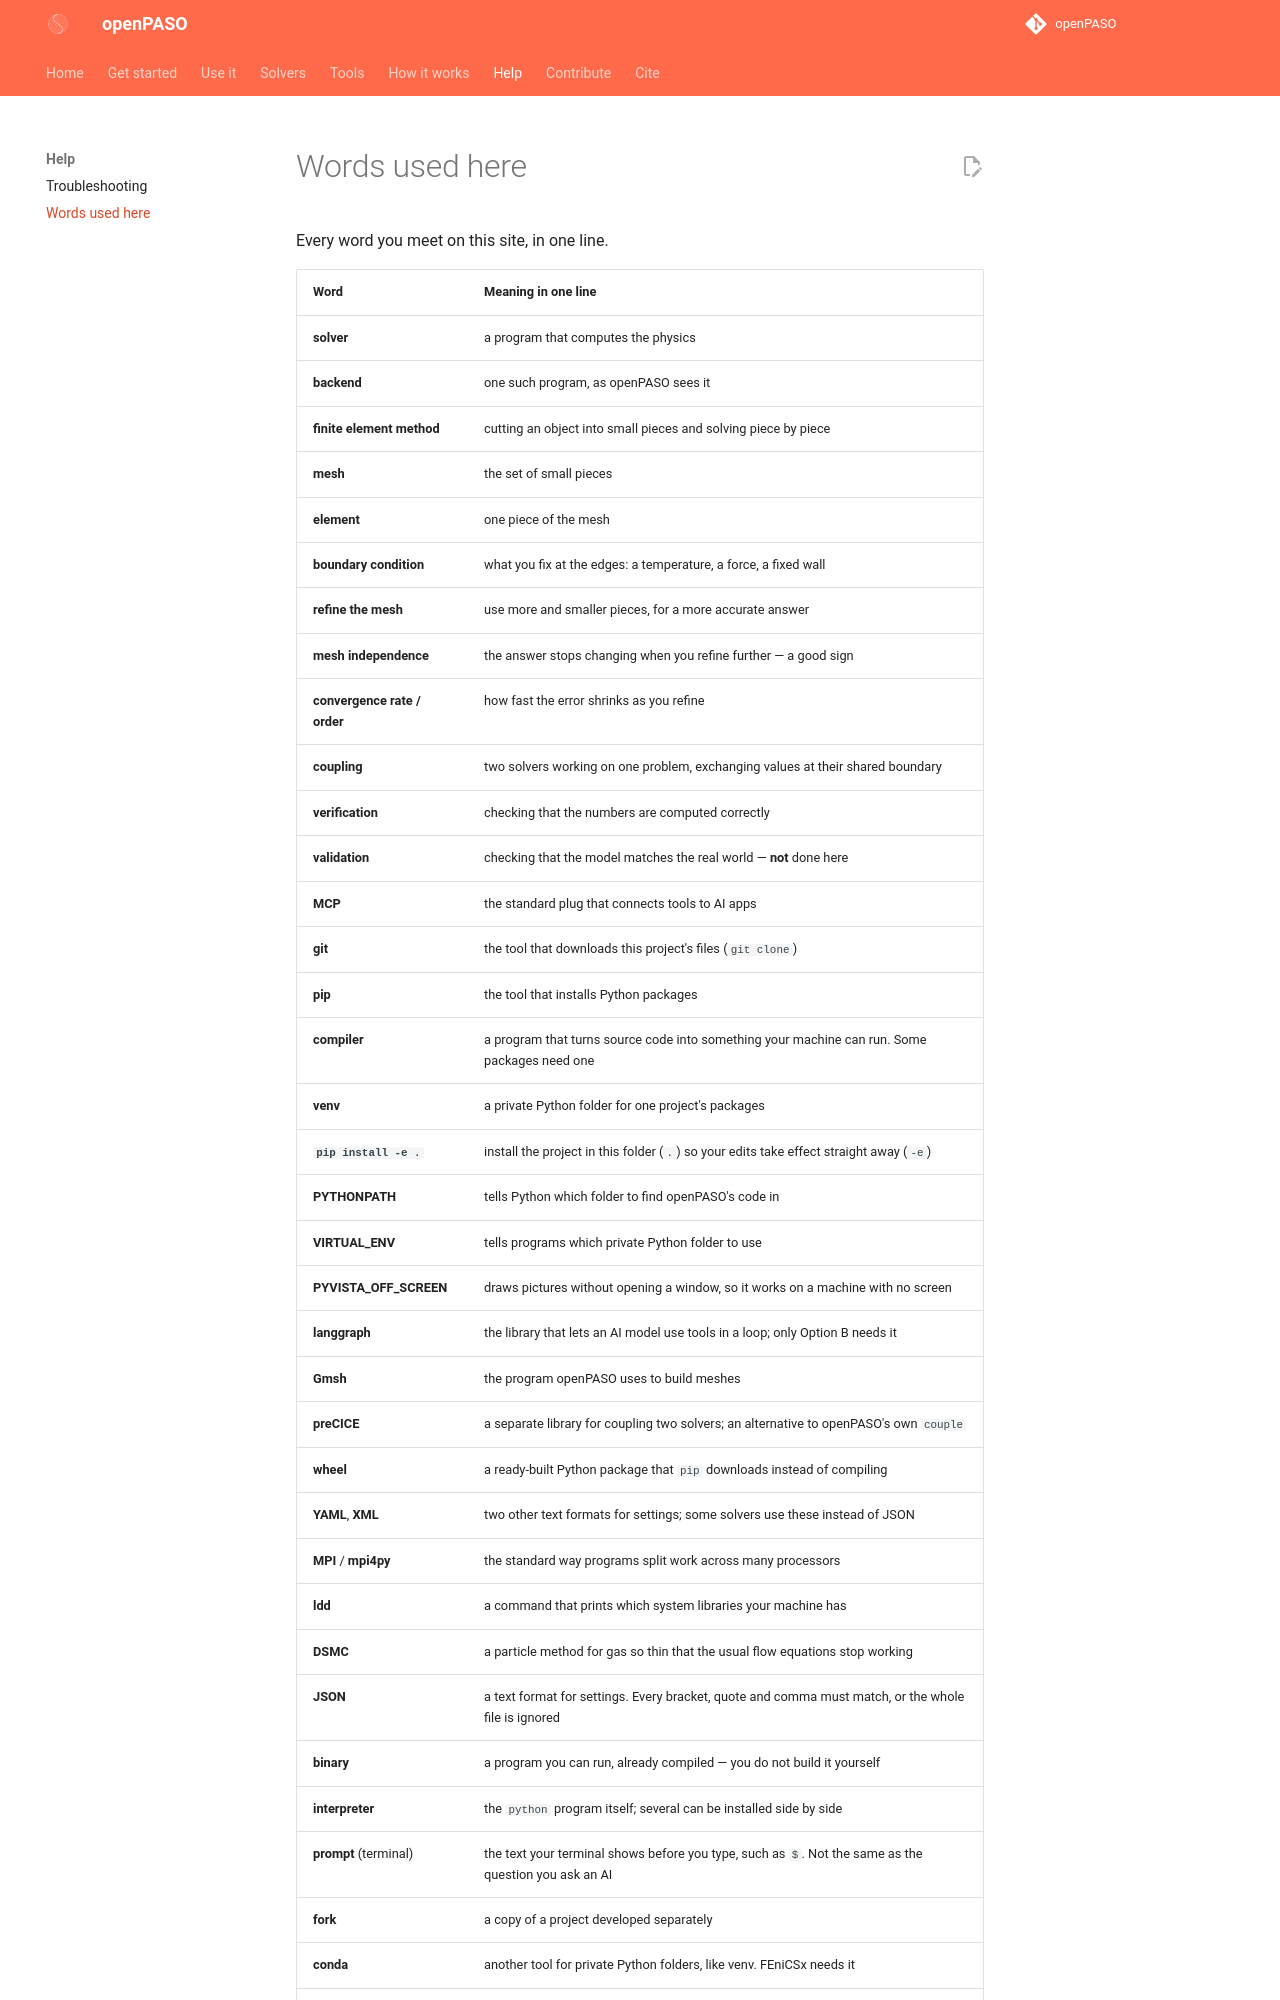

repository: alhermann/openPASO · page: glossary/index.html · generator: mkdocs

# Words used here

Every word you meet on this site, in one line.

| Word | Meaning in one line |
|---|---|
| **solver** | a program that computes the physics |
| **backend** | one such program, as openPASO sees it |
| **finite element method** | cutting an object into small pieces and solving piece by piece |
| **mesh** | the set of small pieces |
| **element** | one piece of the mesh |
| **boundary condition** | what you fix at the edges: a temperature, a force, a fixed wall |
| **refine the mesh** | use more and smaller pieces, for a more accurate answer |
| **mesh independence** | the answer stops changing when you refine further — a good sign |
| **convergence rate / order** | how fast the error shrinks as you refine |
| **coupling** | two solvers working on one problem, exchanging values at their shared boundary |
| **verification** | checking that the numbers are computed correctly |
| **validation** | checking that the model matches the real world — **not** done here |
| **MCP** | the standard plug that connects tools to AI apps |
| **git** | the tool that downloads this project's files (`git clone`) |
| **pip** | the tool that installs Python packages |
| **compiler** | a program that turns source code into something your machine can run. Some packages need one |
| **venv** | a private Python folder for one project's packages |
| **`pip install -e .`** | install the project in this folder (`.`) so your edits take effect straight away (`-e`) |
| **PYTHONPATH** | tells Python which folder to find openPASO's code in |
| **VIRTUAL_ENV** | tells programs which private Python folder to use |
| **PYVISTA_OFF_SCREEN** | draws pictures without opening a window, so it works on a machine with no screen |
| **langgraph** | the library that lets an AI model use tools in a loop; only Option B needs it |
| **Gmsh** | the program openPASO uses to build meshes |
| **preCICE** | a separate library for coupling two solvers; an alternative to openPASO's own `couple` |
| **wheel** | a ready-built Python package that `pip` downloads instead of compiling |
| **YAML**, **XML** | two other text formats for settings; some solvers use these instead of JSON |
| **MPI** / **mpi4py** | the standard way programs split work across many processors |
| **ldd** | a command that prints which system libraries your machine has |
| **DSMC** | a particle method for gas so thin that the usual flow equations stop working |
| **JSON** | a text format for settings. Every bracket, quote and comma must match, or the whole file is ignored |
| **binary** | a program you can run, already compiled — you do not build it yourself |
| **interpreter** | the `python` program itself; several can be installed side by side |
| **prompt** (terminal) | the text your terminal shows before you type, such as `$`. Not the same as the question you ask an AI |
| **fork** | a copy of a project developed separately |
| **conda** | anot
